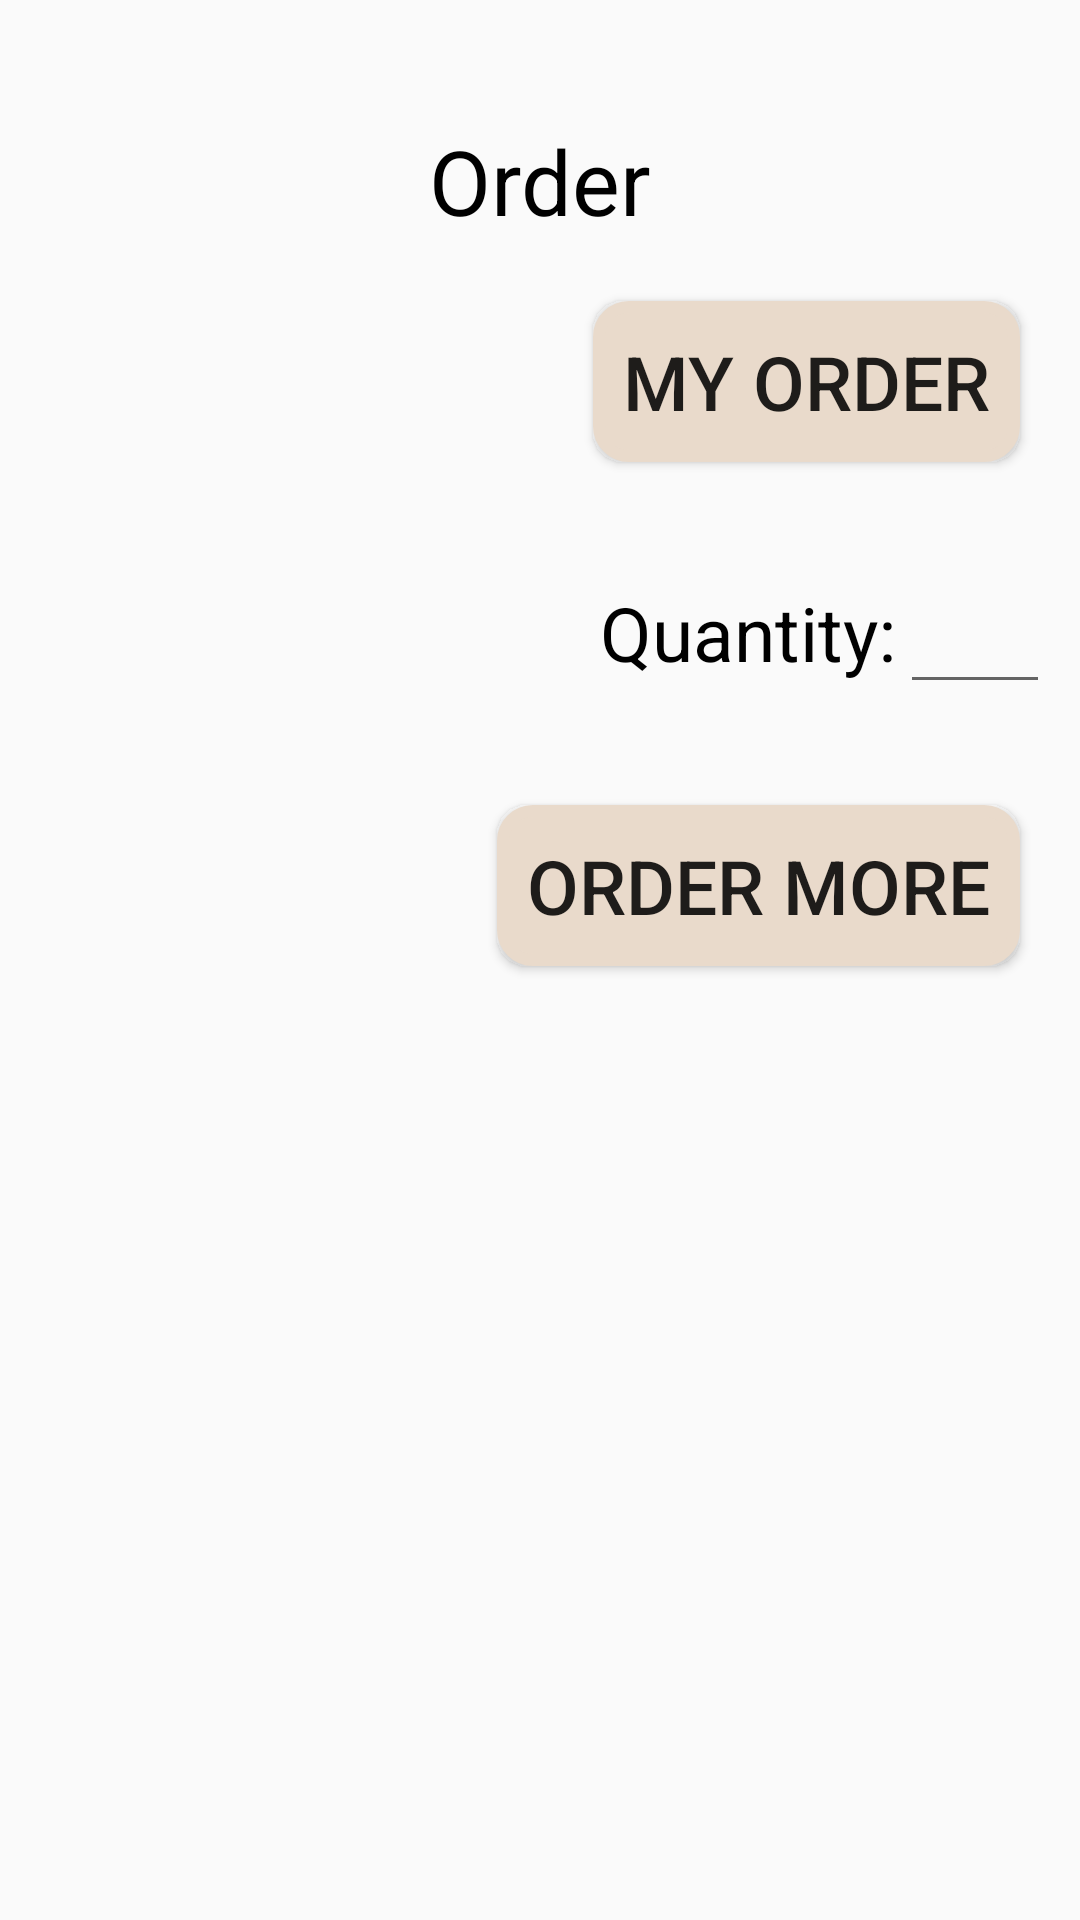

This screen was rendered from an Android layout file. Write that file and the resources it references.
<!-- AndroidManifest.xml: application theme AppTheme -->
<!-- res/layout/activity_order.xml -->
<?xml version="1.0" encoding="utf-8"?>

<LinearLayout xmlns:android="http://schemas.android.com/apk/res/android"
    xmlns:app="http://schemas.android.com/apk/res-auto"
    xmlns:tools="http://schemas.android.com/tools"
    android:layout_width="match_parent"
    android:layout_height="match_parent"
    tools:context=".Order"
    android:orientation="vertical">

    <TextView
        android:text="Order"
        style="@style/titleTextViewStyle"
        android:layout_marginBottom="20dp"/>

    <Button
        android:text="My Order"
        android:onClick="myOrder"
        android:layout_marginBottom="30dp"
        style="@style/btnStyle"
        android:background="@drawable/btn_rounded_corners_2"/>

    <LinearLayout
        android:layout_width="match_parent"
        android:layout_height="wrap_content"
        android:orientation="horizontal">

        <TextView
            android:id="@+id/itemName"
            android:layout_width="180dp"
            android:layout_height="wrap_content"
            android:textSize="25dp"
            android:layout_marginLeft="20dp"
            android:inputType="text"
            android:textColor="#000000"
            />

        <TextView
            android:layout_width="100dp"
            android:layout_height="wrap_content"
            android:textSize="25dp"
            android:text="Quantity: "
            android:textColor="#000000"
            />

        <EditText
            android:id="@+id/itemQty"
            android:layout_width="50dp"
            android:layout_height="wrap_content"
            android:inputType="number"
            android:textSize="25dp"
            />

    </LinearLayout>

    <TextView
        android:id="@+id/itemPrice"
        android:layout_width="150dp"
        android:layout_height="wrap_content"
        android:textSize="25dp"
        android:layout_marginLeft="20dp"
        android:textColor="#000000"
        />

    <Button
        android:text="Order More"
        android:onClick="drinksMenu"
        style="@style/btnStyle"
        android:background="@drawable/btn_rounded_corners_2"/>

</LinearLayout>
<!-- resources referenced by this layout -->
<resources>
  <!-- drawable btn_rounded_corners_2 (drawable) -->
  <?xml version="1.0" encoding="utf-8"?>
  
  <shape xmlns:android="http://schemas.android.com/apk/res/android"
      android:shape="rectangle">
  
      <stroke
          android:width="4dp"
          android:color="#e9dacb" />
  
      <solid android:color="#e9dacb"/>
  
      <corners android:radius="10dp" />
  
      <padding
          android:left="10dp"
          android:top="10dp"
          android:right="10dp"
          android:bottom="10dp"    >
      </padding>
  
  </shape>
  <style name="btnStyle">
          <item name="android:layout_width">wrap_content</item>
          <item name="android:textSize">25dp</item>
          <item name="android:background">#e9dacb</item>
          <item name="android:layout_gravity">right</item>
          <item name="android:layout_marginRight">20dp</item>
          <item name="android:padding">10dp</item>
          <item name="android:layout_height">wrap_content</item>
      </style>
  <style name="titleTextViewStyle">
          <item name="android:layout_width">match_parent</item>
          <item name="android:layout_height">wrap_content</item>
          <item name="android:textSize">30dp</item>
          <item name="android:textAlignment">center</item>
          <item name="android:layout_marginTop">40dp</item>
          <item name="android:textColor">#000000</item>
      </style>
  <style name="AppTheme" parent="Theme.AppCompat.Light.DarkActionBar">
          
          <item name="colorPrimary">#8f6858</item>
          <item name="colorPrimaryDark">@color/colorPrimaryDark</item>
          <item name="colorAccent">@color/colorAccent</item>
      </style>
  <!-- not gathered from this repository: default colours our renderer supplied (Android Studio template values) -->
  <color name="colorPrimaryDark">#FF3700B3</color>
  <color name="colorAccent">#FF03DAC5</color>
</resources>
